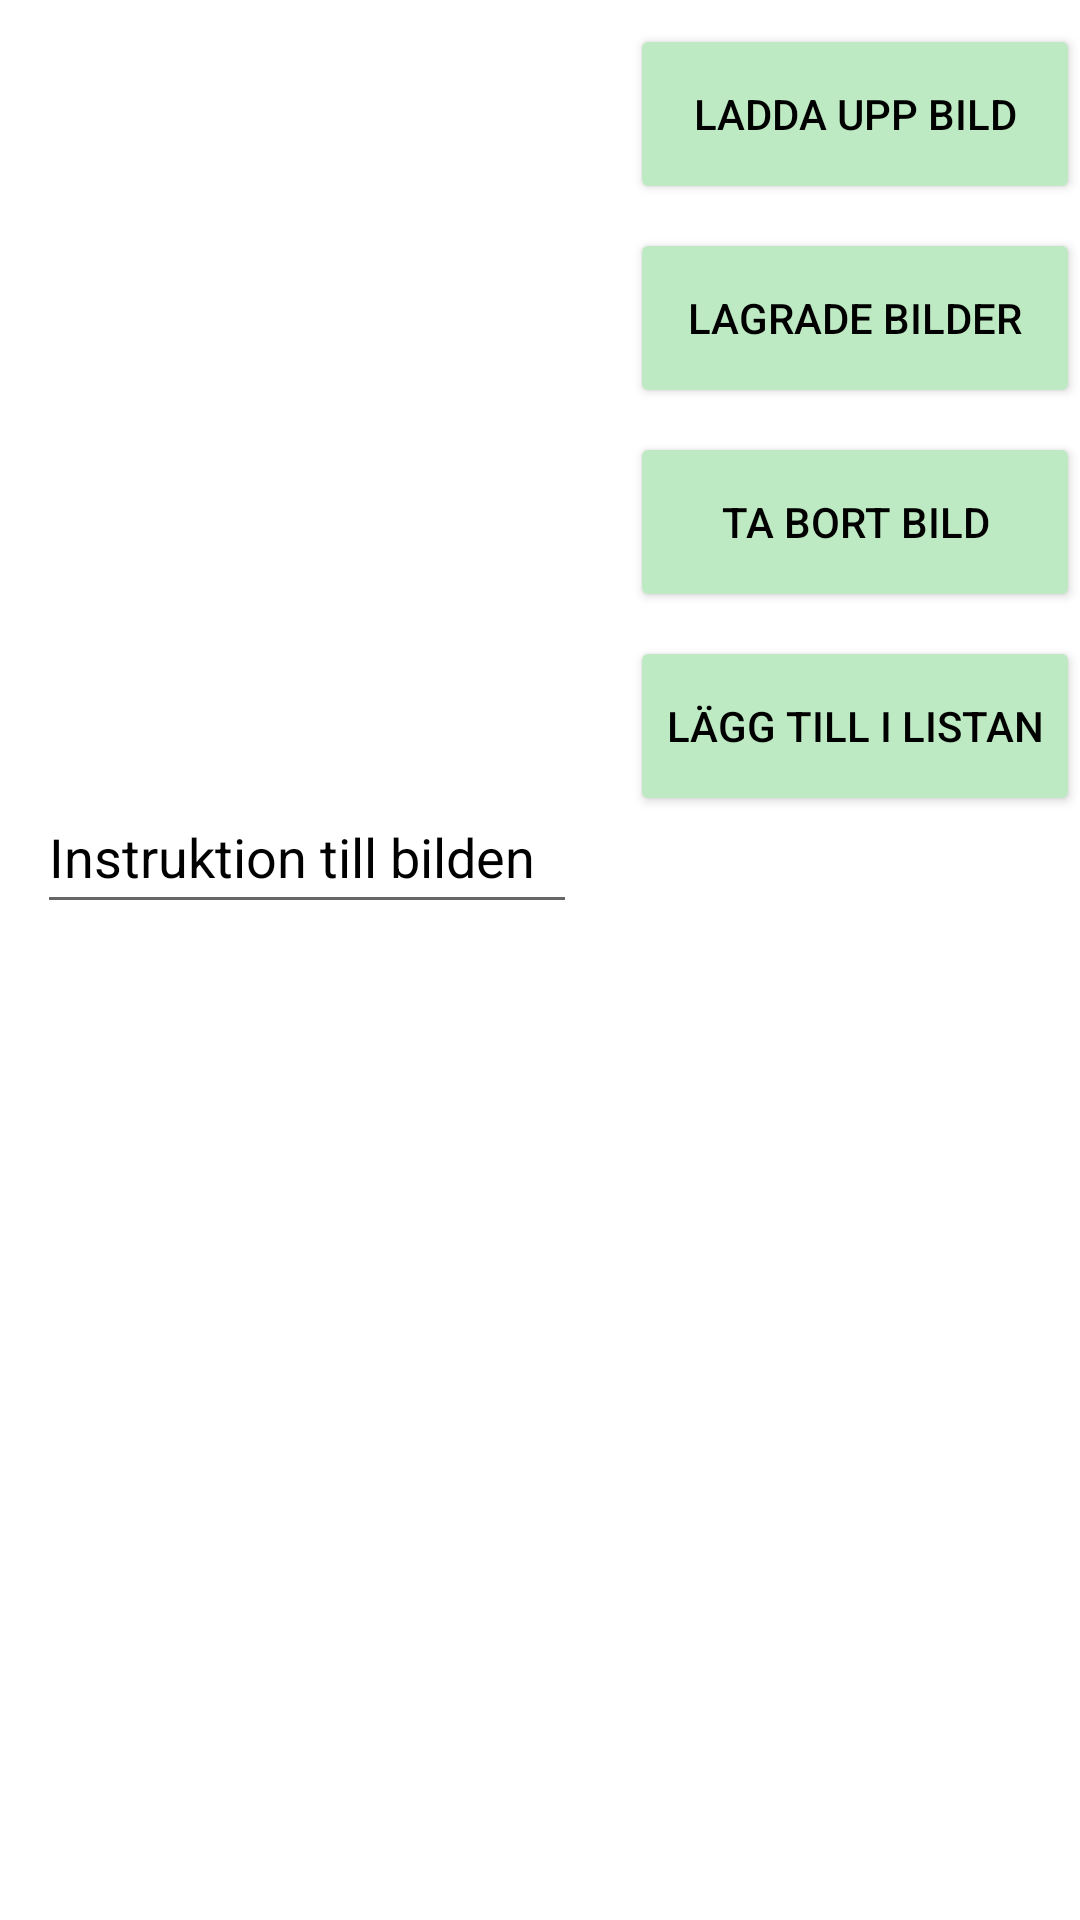

Produce the Android XML layout that renders to this screen, including the resource entries it uses.
<!-- AndroidManifest.xml: application theme Theme.HelpWithPicturesApp -->
<!-- res/layout/activity_create_and_edit_action_steps.xml -->
<?xml version="1.0" encoding="utf-8"?>
<androidx.constraintlayout.widget.ConstraintLayout xmlns:android="http://schemas.android.com/apk/res/android"
    xmlns:app="http://schemas.android.com/apk/res-auto"
    xmlns:tools="http://schemas.android.com/tools"
    android:layout_width="match_parent"
    android:layout_height="match_parent"
    tools:context=".CreateAndEditActionSteps">
    <androidx.recyclerview.widget.RecyclerView
        android:id="@+id/recyclerView"
        android:layout_width="match_parent"
        android:layout_height="400dp"
        android:layout_marginTop="24dp"
        app:layout_constraintBottom_toBottomOf="parent"
        app:layout_constraintEnd_toEndOf="parent"
        app:layout_constraintHorizontal_bias="0.0"
        app:layout_constraintStart_toStartOf="parent"
        app:layout_constraintTop_toBottomOf="@+id/userEditText"
        app:layout_constraintVertical_bias="0.0"
        tools:listitem="@layout/item_image" />

    <EditText
        android:id="@+id/userEditText"
        android:layout_width="180dp"
        android:layout_height="48dp"
        android:layout_marginTop="16dp"
        android:ems="10"
        android:hint="Instruktion till bilden"
        android:textColorHint="@color/black"
        android:inputType="textPersonName"
        app:layout_constraintEnd_toEndOf="parent"
        app:layout_constraintHorizontal_bias="0.069"
        app:layout_constraintStart_toStartOf="parent"
        app:layout_constraintTop_toBottomOf="@+id/imageViewButton" />

    <Button
        android:id="@+id/uploadButton"
        android:layout_width="150dp"
        android:layout_height="60dp"
        android:layout_marginTop="8dp"
        android:layout_marginEnd="8dp"
        android:backgroundTint="#BDEAC2"
        android:text="Ladda upp bild"
        android:textColor="@color/black"
        app:layout_constraintEnd_toEndOf="parent"
        app:layout_constraintStart_toEndOf="@+id/imageViewButton"
        app:layout_constraintTop_toTopOf="parent" />

    <Button
        android:id="@+id/storeButton"
        android:layout_width="150dp"
        android:layout_height="60dp"
        android:layout_marginTop="8dp"
        android:layout_marginEnd="8dp"
        android:backgroundTint="#BDEAC2"
        android:text="Lagrade bilder"
        android:textColor="@color/black"
        app:layout_constraintEnd_toEndOf="parent"
        app:layout_constraintStart_toEndOf="@+id/imageViewButton"
        app:layout_constraintTop_toBottomOf="@+id/uploadButton"
        tools:ignore="TextContrastCheck" />

    <Button
        android:id="@+id/startCameraButton"
        android:layout_width="150dp"
        android:layout_height="60dp"
        android:layout_marginTop="8dp"
        android:layout_marginEnd="8dp"
        android:backgroundTint="#BDEAC2"
        android:text="Ta bort bild"
        android:textColor="@color/black"
        app:layout_constraintEnd_toEndOf="parent"
        app:layout_constraintStart_toEndOf="@+id/imageViewButton"
        app:layout_constraintTop_toBottomOf="@+id/storeButton"
        tools:ignore="TextContrastCheck" />

    <Button
        android:id="@+id/saveButton"
        android:layout_width="150dp"
        android:layout_height="60dp"
        android:layout_marginTop="8dp"
        android:layout_marginEnd="8dp"
        android:backgroundTint="#BDEAC2"
        android:text="Lägg till i listan"
        android:textColor="@color/black"
        app:layout_constraintEnd_toEndOf="parent"
        app:layout_constraintHorizontal_bias="0.508"
        app:layout_constraintStart_toEndOf="@+id/imageViewButton"
        app:layout_constraintTop_toBottomOf="@+id/startCameraButton"
        tools:ignore="TextContrastCheck" />

    <ImageButton
        android:id="@+id/imageViewButton"
        android:layout_width="202dp"
        android:layout_height="201dp"
        android:layout_marginStart="16dp"
        android:layout_marginTop="8dp"
        android:background="@color/material_on_surface_stroke"
        app:layout_constraintStart_toStartOf="parent"
        app:layout_constraintTop_toBottomOf="@+id/backImage"
        tools:ignore="SpeakableTextPresentCheck"
        tools:srcCompat="@tools:sample/avatars" />

    <ImageView
        android:id="@+id/backImage"
        android:layout_width="78dp"
        android:layout_height="27dp"
        android:layout_marginTop="8dp"
        app:layout_constraintEnd_toStartOf="@+id/uploadButton"
        app:layout_constraintHorizontal_bias="0.098"
        app:layout_constraintStart_toStartOf="parent"
        app:layout_constraintTop_toTopOf="parent"
        app:srcCompat="@drawable/ic_back" />
</androidx.constraintlayout.widget.ConstraintLayout>
<!-- res/layout/item_image.xml (included above) -->
<?xml version="1.0" encoding="utf-8"?>
<androidx.cardview.widget.CardView xmlns:android="http://schemas.android.com/apk/res/android"
    xmlns:app="http://schemas.android.com/apk/res-auto"
    xmlns:tools="http://schemas.android.com/tools"
    android:layout_width="match_parent"
    android:layout_height="wrap_content"
    app:cardPreventCornerOverlap="true"
    app:cardUseCompatPadding="true"
    app:cardCornerRadius="8dp"
    app:cardElevation="5dp">

    <RelativeLayout
        android:layout_width="match_parent"
        android:layout_height="wrap_content"
        android:padding="10dp">


        <ImageButton
            android:id="@+id/recyclerViewImageButton"
            android:layout_width="90dp"
            android:layout_height="90dp"
            android:layout_marginLeft="8dp"
            android:layout_marginTop="5dp"
            tools:srcCompat="@tools:sample/avatars" />

    </RelativeLayout>
</androidx.cardview.widget.CardView>
<!-- resources referenced by this layout -->
<resources>
  <color name="black">#FF000000</color>
  <style name="Theme.HelpWithPicturesApp" parent="Theme.MaterialComponents.DayNight.DarkActionBar">
          
          <item name="colorPrimary">@color/purple_500</item>
          <item name="colorPrimaryVariant">@color/purple_700</item>
          <item name="colorOnPrimary">@color/white</item>
          
          <item name="colorSecondary">@color/teal_200</item>
          <item name="colorSecondaryVariant">@color/teal_700</item>
          <item name="colorOnSecondary">@color/black</item>
          
          <item name="android:statusBarColor" tools:targetApi="l">?attr/colorPrimaryVariant</item>
          
      </style>
  <color name="purple_500">#FF6200EE</color>
  <color name="purple_700">#FF3700B3</color>
  <color name="white">#FFFFFFFF</color>
  <color name="teal_200">#FF03DAC5</color>
  <color name="teal_700">#FF018786</color>
</resources>
